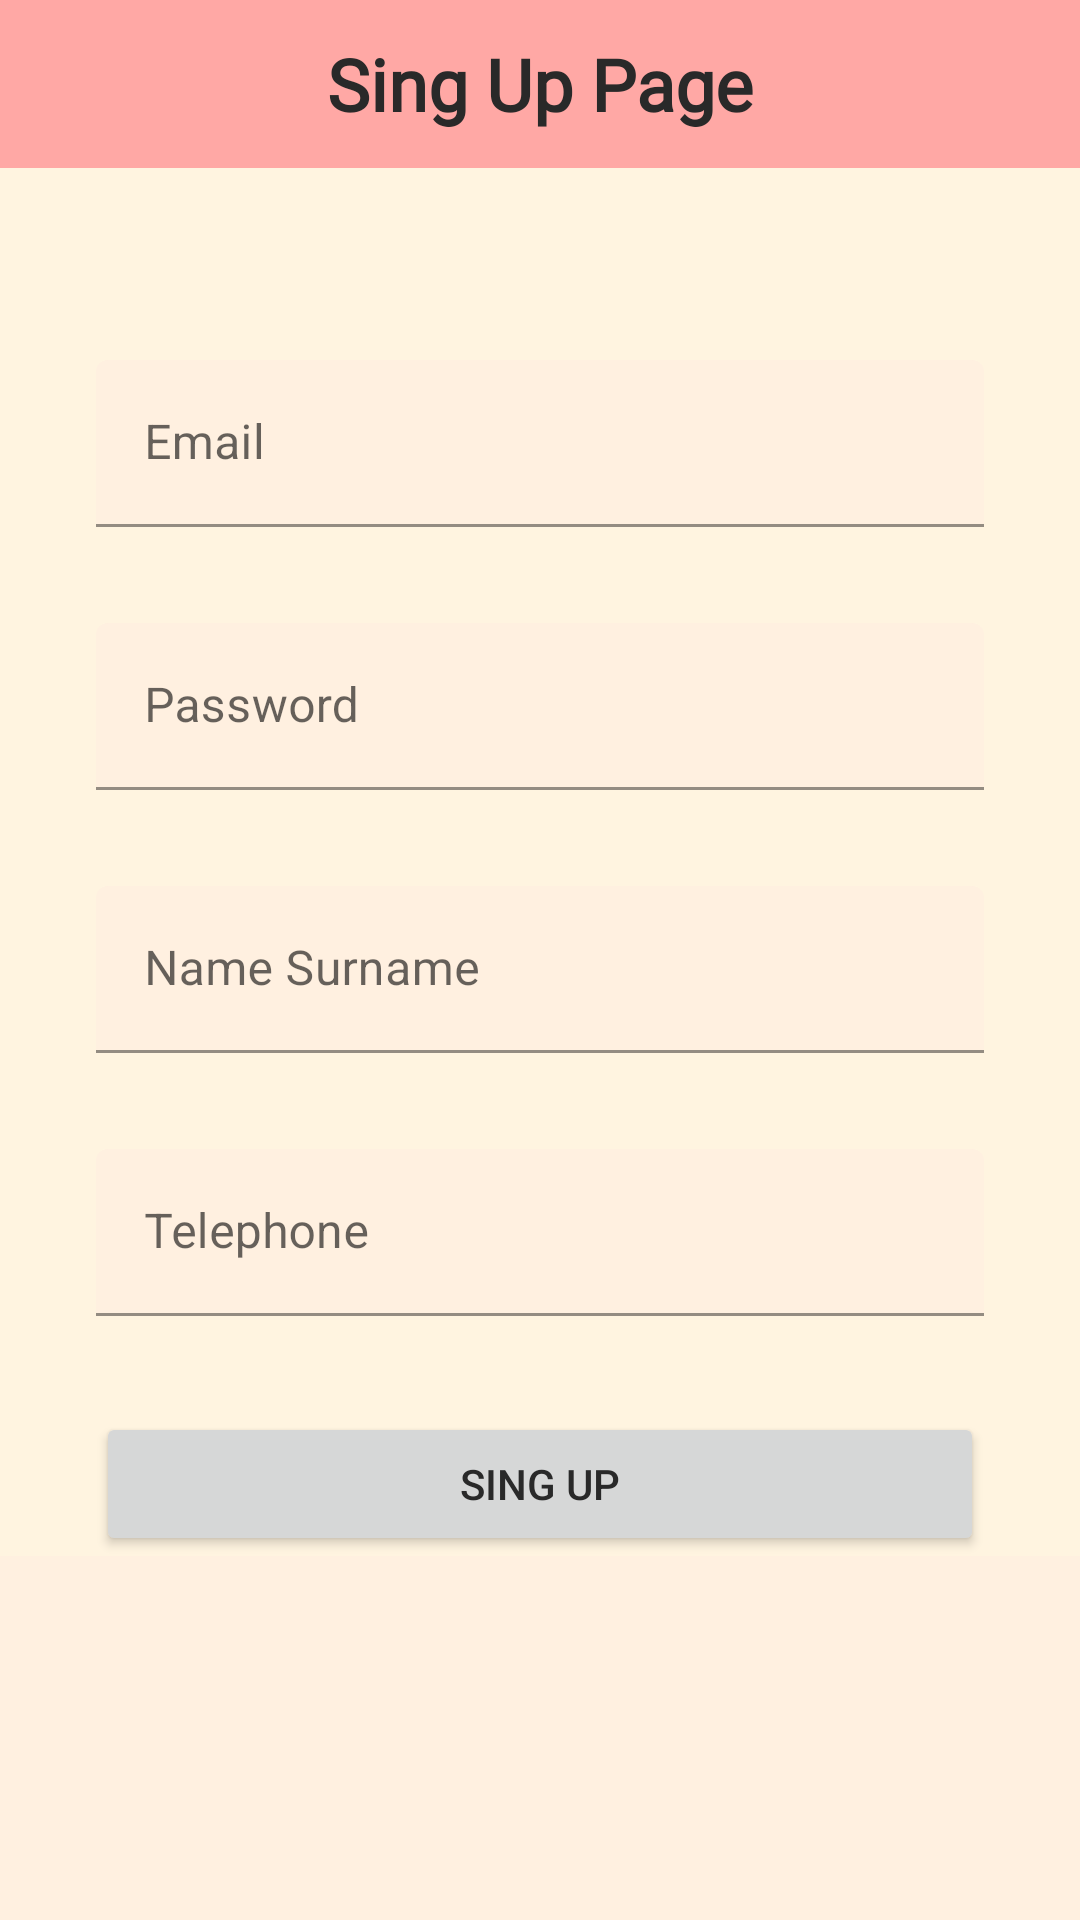

Reconstruct the res/layout file that produces this screen, plus the resources it refers to.
<!-- AndroidManifest.xml: application theme Theme.CapstoneProject -->
<!-- res/layout/fragment_singup.xml -->
<?xml version="1.0" encoding="utf-8"?>
<layout xmlns:android="http://schemas.android.com/apk/res/android"
    xmlns:app="http://schemas.android.com/apk/res-auto"
    xmlns:tools="http://schemas.android.com/tools">

    <androidx.core.widget.NestedScrollView
        android:layout_width="match_parent"
        android:layout_height="match_parent"
        android:background="@color/backback"
        android:backgroundTint="@color/backback">



<androidx.constraintlayout.widget.ConstraintLayout
    android:layout_width="match_parent"
    android:layout_height="match_parent"
    tools:context=".fragments.SingupFragment"
    android:backgroundTint="@color/backgraund"
    android:background="@color/backgraund">


    <androidx.appcompat.widget.Toolbar
        android:id="@+id/toolbar3"
        android:layout_width="match_parent"
        android:layout_height="wrap_content"
        android:background="?attr/colorPrimary"
        android:minHeight="?attr/actionBarSize"
        android:theme="?attr/actionBarTheme"
        app:layout_constraintEnd_toEndOf="parent"
        app:layout_constraintStart_toStartOf="parent"
        app:layout_constraintTop_toTopOf="parent" >

        <TextView
            android:layout_width="wrap_content"
            android:layout_height="match_parent" android:layout_gravity="center"
            android:fontFamily="@font/amita"
            android:text="@string/sing_up_page"
            android:textColor="@color/WriteColor"
            android:textSize="24sp"
            android:textStyle="bold"
            tools:layout_editor_absoluteX="16dp"
            tools:layout_editor_absoluteY="6dp"/>
    </androidx.appcompat.widget.Toolbar>

    <com.google.android.material.textfield.TextInputLayout
        android:id="@+id/textInputLayoutSingE"
        android:layout_width="match_parent"
        android:layout_height="wrap_content"
        android:layout_marginStart="32dp"
        android:layout_marginTop="64dp"
        android:layout_marginEnd="32dp"
        android:backgroundTint="@color/backback"
        android:hint="@string/email"
        app:layout_constraintEnd_toEndOf="parent"
        app:layout_constraintStart_toStartOf="parent"
        app:layout_constraintTop_toBottomOf="@+id/toolbar3">

        <com.google.android.material.textfield.TextInputEditText
            android:id="@+id/editTextEmail"
            android:layout_width="match_parent"
            android:layout_height="wrap_content"
            android:backgroundTint="@color/backback"
            android:inputType="textEmailAddress" />
    </com.google.android.material.textfield.TextInputLayout>

    <com.google.android.material.textfield.TextInputLayout
        android:id="@+id/textInputLayoutSingP"
        android:layout_width="match_parent"
        android:layout_height="wrap_content"
        android:layout_marginStart="32dp"
        android:layout_marginTop="32dp"
        android:layout_marginEnd="32dp"
        android:hint="@string/password"
        app:layout_constraintEnd_toEndOf="parent"
        app:layout_constraintStart_toStartOf="parent"
        app:layout_constraintTop_toBottomOf="@+id/textInputLayoutSingE">

        <com.google.android.material.textfield.TextInputEditText
            android:id="@+id/editTextPassword"
            android:layout_width="match_parent"
            android:layout_height="wrap_content"
            android:backgroundTint="@color/backback"
            android:inputType="textWebPassword" />
    </com.google.android.material.textfield.TextInputLayout>

    <com.google.android.material.textfield.TextInputLayout
        android:id="@+id/textInputLayoutSingNS"
        android:layout_width="match_parent"
        android:layout_height="wrap_content"
        android:layout_marginStart="32dp"
        android:layout_marginTop="32dp"
        android:layout_marginEnd="32dp"
        android:hint="@string/name_surname"
        app:layout_constraintEnd_toEndOf="parent"
        app:layout_constraintStart_toStartOf="parent"
        app:layout_constraintTop_toBottomOf="@+id/textInputLayoutSingP">

        <com.google.android.material.textfield.TextInputEditText
            android:id="@+id/editTextNameSurname"
            android:layout_width="match_parent"
            android:layout_height="wrap_content"
            android:backgroundTint="@color/backback"
            android:inputType="text" />
    </com.google.android.material.textfield.TextInputLayout>

    <com.google.android.material.textfield.TextInputLayout
        android:id="@+id/textInputLayoutSingT"
        android:layout_width="match_parent"
        android:layout_height="wrap_content"
        android:layout_marginStart="32dp"
        android:layout_marginTop="32dp"
        android:layout_marginEnd="32dp"
        android:hint="@string/telephone"
        app:layout_constraintEnd_toEndOf="parent"
        app:layout_constraintStart_toStartOf="parent"
        app:layout_constraintTop_toBottomOf="@+id/textInputLayoutSingNS">

        <com.google.android.material.textfield.TextInputEditText
            android:id="@+id/editTextTelephone"
            android:layout_width="match_parent"
            android:layout_height="wrap_content"
            android:backgroundTint="@color/backback"
            android:inputType="numberSigned" />
    </com.google.android.material.textfield.TextInputLayout>

    <Button
        android:id="@+id/buttonSingUp"
        android:layout_width="0dp"
        android:layout_height="wrap_content"
        android:layout_marginStart="32dp"
        android:layout_marginTop="32dp"
        android:layout_marginEnd="32dp"
        android:text="@string/sing_up"
        android:textColor="@color/WriteColor"
        app:layout_constraintEnd_toEndOf="parent"
        app:layout_constraintStart_toStartOf="parent"
        app:layout_constraintTop_toBottomOf="@+id/textInputLayoutSingT" />
</androidx.constraintlayout.widget.ConstraintLayout>
    </androidx.core.widget.NestedScrollView>
</layout>
<!-- resources referenced by this layout -->
<resources>
  <color name="WriteColor">#292929</color>
  <color name="backback">#fff0e0</color>
  <color name="backgraund">#fff4e0</color>
  <string name="email">Email</string>
  <string name="name_surname">Name Surname</string>
  <string name="password">Password</string>
  <string name="sing_up">Sing Up</string>
  <string name="sing_up_page">Sing Up Page</string>
  <string name="telephone">Telephone</string>
  <style name="Theme.CapstoneProject" parent="Theme.MaterialComponents.DayNight.DarkActionBar">
          
          <item name="colorPrimary">@color/MainColor</item>
          <item name="colorPrimaryVariant">@color/MainColor</item>
          <item name="colorOnPrimary">@color/white</item>
          
          <item name="colorSecondary">@color/MainColor</item>
          <item name="colorSecondaryVariant">@color/WriteColor</item>
          <item name="colorOnSecondary">@color/white</item>
          
          <item name="android:statusBarColor" tools:targetApi="l">?attr/colorPrimaryVariant</item>
          
          <item name="windowActionBar">false</item>
          <item name="windowNoTitle">true</item>
      </style>
  <color name="MainColor">#ffa8a5</color>
  <color name="white">#FFFFFFFF</color>
</resources>
